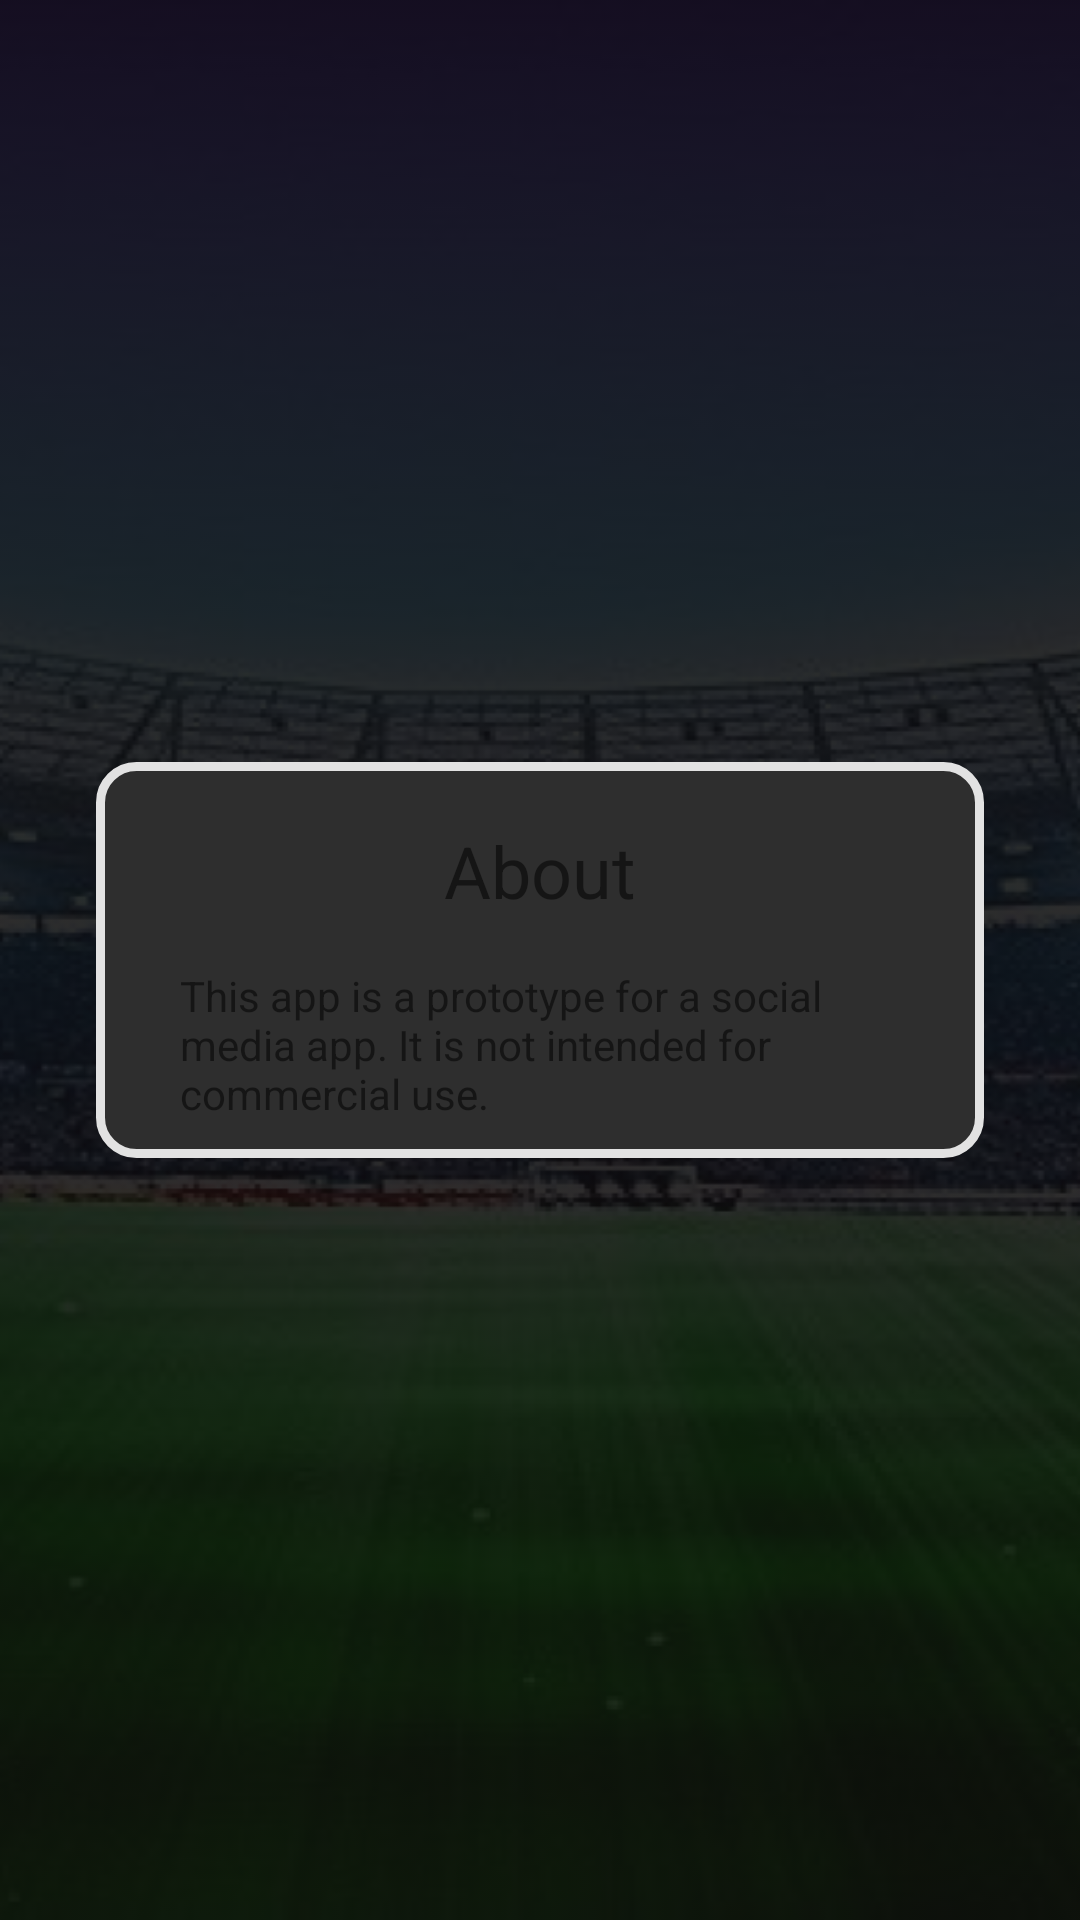

Reconstruct the res/layout file that produces this screen, plus the resources it refers to.
<!-- AndroidManifest.xml: application theme Theme.MyApplication -->
<!-- res/layout/fragment_about.xml -->
<?xml version="1.0" encoding="utf-8"?>
<androidx.constraintlayout.widget.ConstraintLayout xmlns:android="http://schemas.android.com/apk/res/android"
  xmlns:app="http://schemas.android.com/apk/res-auto"
  xmlns:tools="http://schemas.android.com/tools"
    android:layout_width="match_parent"
    android:layout_height="match_parent"
  android:background="@drawable/background_img"
  android:backgroundTint="#dd0E0C0C"
  android:backgroundTintMode="src_over"
    tools:context=".controller.AboutFragment">

  <androidx.constraintlayout.widget.ConstraintLayout
    android:layout_width="0dp"
    android:layout_height="wrap_content"
    android:layout_marginStart="32dp"
    android:layout_marginEnd="32dp"
    android:background="@drawable/box_background"
    android:padding="12dp"
    app:layout_constraintBottom_toBottomOf="parent"
    app:layout_constraintEnd_toEndOf="parent"
    app:layout_constraintStart_toStartOf="parent"
    app:layout_constraintTop_toTopOf="parent">

    <TextView
      android:id="@+id/textView"
      android:layout_width="wrap_content"
      android:layout_height="wrap_content"
      android:layout_marginStart="8dp"
      android:layout_marginTop="8dp"
      android:layout_marginEnd="8dp"
      android:layout_marginBottom="8dp"
      android:text="About"
      android:textSize="24sp"
      app:layout_constraintEnd_toEndOf="parent"
      app:layout_constraintStart_toStartOf="parent"
      app:layout_constraintTop_toTopOf="parent" />

    <TextView
      android:layout_width="0dp"
      android:layout_height="wrap_content"
      android:layout_marginStart="16dp"
      android:layout_marginTop="16dp"
      android:layout_marginEnd="16dp"
      android:text="This app is a prototype for a social media app. It is not intended for commercial use."
      app:layout_constraintEnd_toEndOf="parent"
      app:layout_constraintStart_toStartOf="parent"
      app:layout_constraintTop_toBottomOf="@+id/textView" />
  </androidx.constraintlayout.widget.ConstraintLayout>


</androidx.constraintlayout.widget.ConstraintLayout>
<!-- resources referenced by this layout -->
<resources>
  <!-- drawable background_img: png bitmap (drawable, 345120 bytes) -->
  <!-- drawable box_background (drawable) -->
  <?xml version="1.0" encoding="utf-8"?>
  <shape xmlns:android="http://schemas.android.com/apk/res/android">
      <solid android:color="@color/darkgrey"/>
      <stroke android:width="3dp" android:color="#E2E2E2" />
      <corners android:radius="12dp"/>
      <padding android:left="0dp" android:top="0dp" android:right="0dp" android:bottom="0dp" />
  </shape>
  <style name="Theme.MyApplication" parent="Theme.MaterialComponents.DayNight.DarkActionBar">
          
          <item name="colorPrimary">#039600</item>
          <item name="colorPrimaryVariant">@color/purple_700</item>
          <item name="colorOnPrimary">@color/white</item>
          
          <item name="colorSecondary">@color/teal_200</item>
          <item name="colorSecondaryVariant">@color/white</item>
          <item name="colorOnSecondary">#ddbbbbbb</item>
          
          <item name="android:statusBarColor">?attr/colorPrimaryVariant</item>
          <item name="android:toolbarStyle">?attr/colorSecondaryVariant</item>
  
          
          <item name="android:textColorPrimary">@color/black</item>
      </style>
  <color name="darkgrey">#2E2E2E</color>
  <color name="purple_700">#FF3700B3</color>
  <color name="white">#FFFFFFFF</color>
  <color name="teal_200">#FF03DAC5</color>
  <color name="black">#FF000000</color>
</resources>
